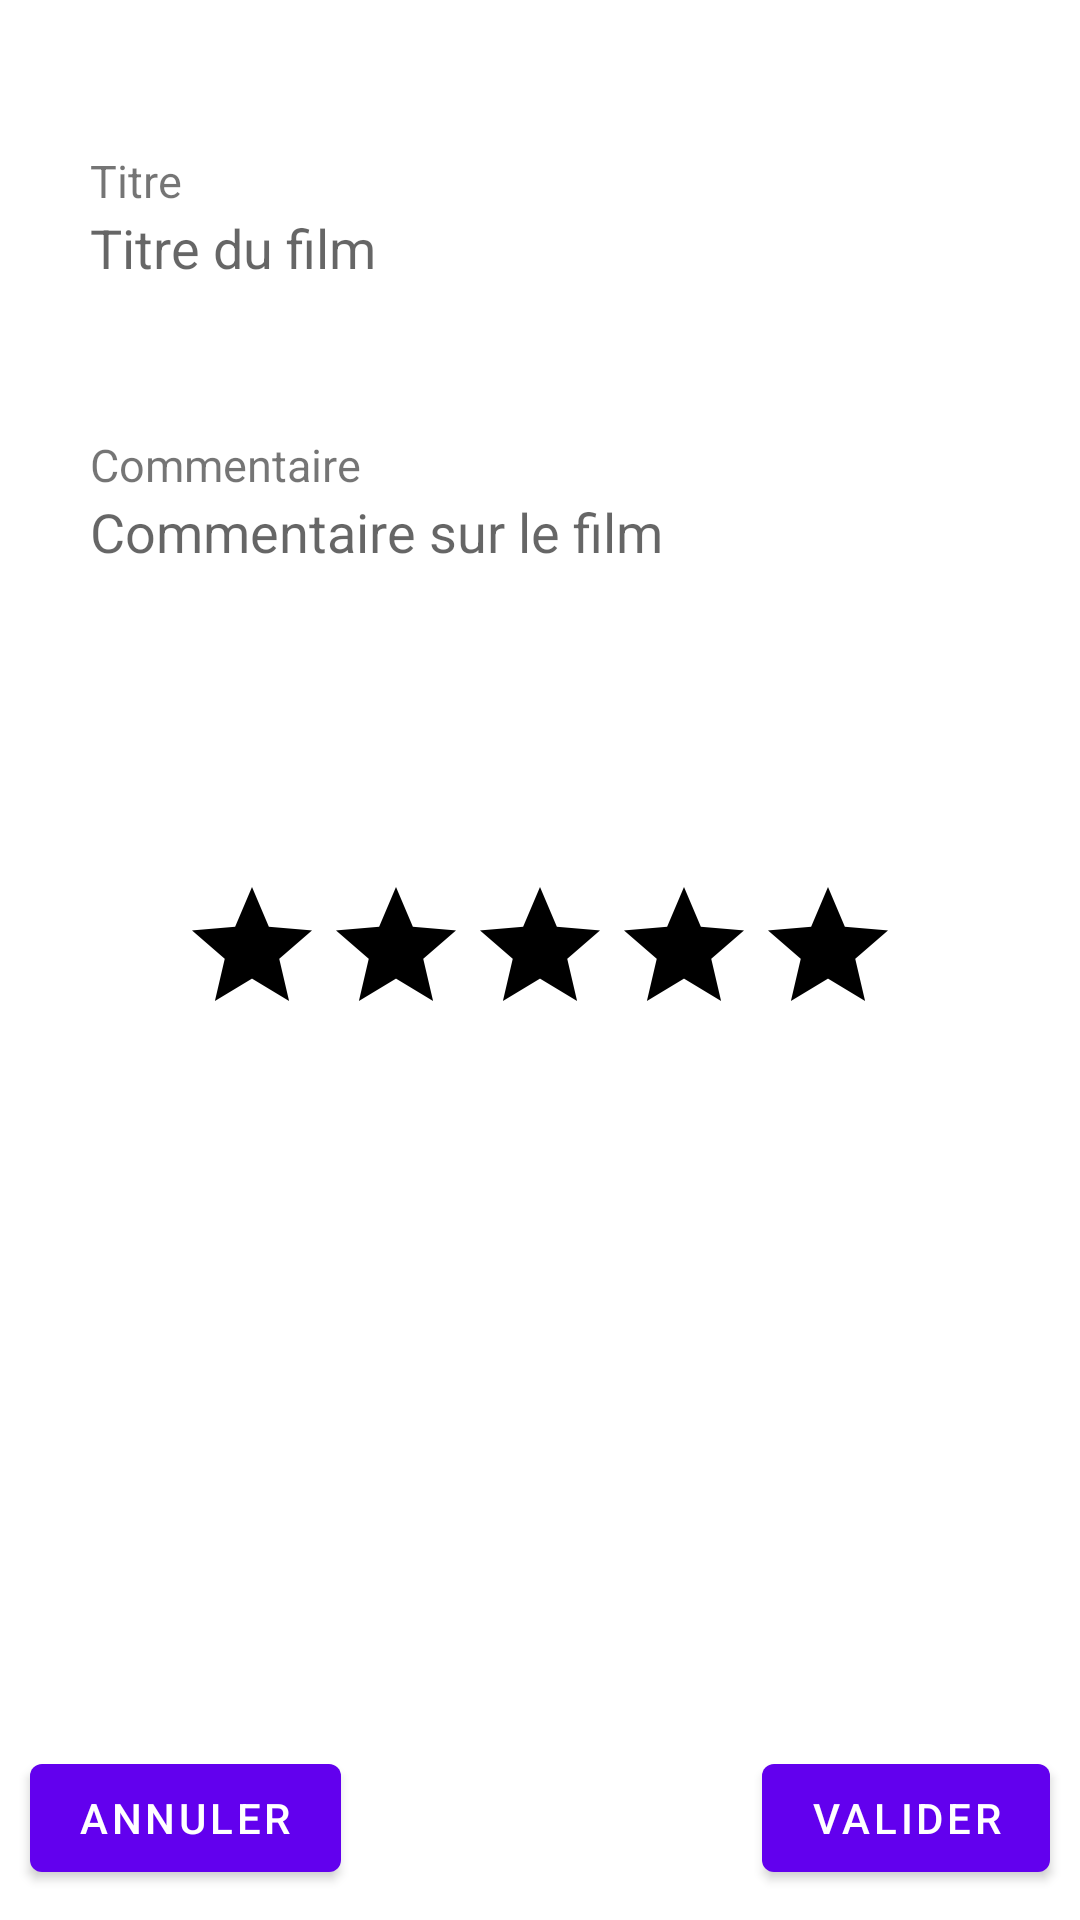

Android layout source for this screen:
<!-- AndroidManifest.xml: application theme Theme.Coyali_Test_App -->
<!-- res/layout/fragment_movie_detail.xml -->
<?xml version="1.0" encoding="utf-8"?>
<FrameLayout xmlns:android="http://schemas.android.com/apk/res/android"
    xmlns:app="http://schemas.android.com/apk/res-auto"
    xmlns:tools="http://schemas.android.com/tools"
    android:layout_width="match_parent"
    android:layout_height="match_parent"
    tools:context=".ui.fragments.MovieDetailFragment">

    <androidx.constraintlayout.widget.ConstraintLayout
        android:layout_width="match_parent"
        android:layout_height="match_parent">

        <com.google.android.material.textview.MaterialTextView
            android:id="@+id/movie_title_title"
            android:layout_width="wrap_content"
            android:layout_height="wrap_content"
            android:layout_marginStart="30dp"
            android:layout_marginTop="50dp"
            android:text="Titre"
            android:textSize="15sp"
            app:layout_constraintStart_toStartOf="parent"
            app:layout_constraintTop_toTopOf="parent" />

        <androidx.appcompat.widget.AppCompatEditText
            android:id="@+id/movie_title_value"
            android:layout_width="0dp"
            android:layout_height="wrap_content"
            android:background="@color/white"
            android:hint="Titre du film"
            android:textColor="@color/black"
            app:layout_constraintEnd_toEndOf="parent"
            app:layout_constraintStart_toStartOf="@+id/movie_title_title"
            app:layout_constraintTop_toBottomOf="@+id/movie_title_title" />

        <com.google.android.material.textview.MaterialTextView
            android:id="@+id/movie_comment_title"
            android:layout_width="wrap_content"
            android:layout_height="wrap_content"
            android:layout_marginStart="30dp"
            android:layout_marginTop="50dp"
            android:text="Commentaire"
            android:textSize="15sp"
            app:layout_constraintStart_toStartOf="parent"
            app:layout_constraintTop_toBottomOf="@+id/movie_title_value" />

        <androidx.appcompat.widget.AppCompatEditText
            android:id="@+id/movie_comment_value"
            android:layout_width="0dp"
            android:layout_height="0dp"
            android:layout_marginBottom="10dp"
            android:background="@color/white"
            android:gravity="top"
            android:hint="Commentaire sur le film"
            android:textColor="@color/black"
            app:layout_constraintBottom_toTopOf="@+id/rating_bar"
            app:layout_constraintEnd_toEndOf="parent"
            app:layout_constraintStart_toStartOf="@+id/movie_comment_title"
            app:layout_constraintTop_toBottomOf="@+id/movie_comment_title" />

        <RatingBar
            android:id="@+id/rating_bar"
            android:layout_width="wrap_content"
            android:layout_height="wrap_content"
            android:isIndicator="false"
            android:theme="@style/RatingBar"
            android:progressTint="@color/black"
            android:progressBackgroundTint="@color/lightGrey"
            android:numStars="5"
            android:rating="0"
            android:stepSize="1"
            app:layout_constraintBottom_toBottomOf="parent"
            app:layout_constraintEnd_toEndOf="parent"
            app:layout_constraintStart_toStartOf="parent"
            app:layout_constraintTop_toTopOf="parent" />

        <com.google.android.material.button.MaterialButton
            android:id="@+id/cancel_button"
            android:layout_width="wrap_content"
            android:layout_height="wrap_content"
            android:layout_margin="10dp"
            android:text="Annuler"
            app:layout_constraintBottom_toBottomOf="parent"
            app:layout_constraintStart_toStartOf="parent" />

        <com.google.android.material.button.MaterialButton
            android:id="@+id/delete_button"
            android:layout_width="wrap_content"
            android:layout_height="wrap_content"
            android:layout_margin="10dp"
            android:text="Supprimer"
            android:visibility="gone"
            app:layout_constraintBottom_toBottomOf="parent"
            app:layout_constraintStart_toStartOf="parent" />

        <com.google.android.material.button.MaterialButton
            android:id="@+id/validate_button"
            android:layout_width="wrap_content"
            android:layout_height="wrap_content"
            android:layout_margin="10dp"
            android:text="Valider"
            app:layout_constraintBottom_toBottomOf="parent"
            app:layout_constraintEnd_toEndOf="parent" />

    </androidx.constraintlayout.widget.ConstraintLayout>

</FrameLayout>
<!-- resources referenced by this layout -->
<resources>
  <style name="RatingBar" parent="Theme.AppCompat">
          <item name="colorControlNormal">@color/lightGrey</item>
          <item name="colorControlActivated">@color/black</item>
      </style>
  <style name="Theme.Coyali_Test_App" parent="Theme.MaterialComponents.DayNight.DarkActionBar">
          
          <item name="colorPrimary">@color/purple_500</item>
          <item name="colorPrimaryVariant">@color/purple_700</item>
          <item name="colorOnPrimary">@color/white</item>
          
          <item name="colorSecondary">@color/teal_200</item>
          <item name="colorSecondaryVariant">@color/teal_700</item>
          <item name="colorOnSecondary">@color/black</item>
          
          <item name="android:statusBarColor" tools:targetApi="l">?attr/colorPrimaryVariant</item>
          
      </style>
  <!-- not gathered from this repository: default colours our renderer supplied (Android Studio template values) -->
  <color name="purple_500">#FF6200EE</color>
  <color name="purple_700">#FF3700B3</color>
  <color name="teal_200">#FF03DAC5</color>
  <color name="teal_700">#FF018786</color>
  <color name="black">#FF000000</color>
  <color name="white">#FFFFFFFF</color>
</resources>
